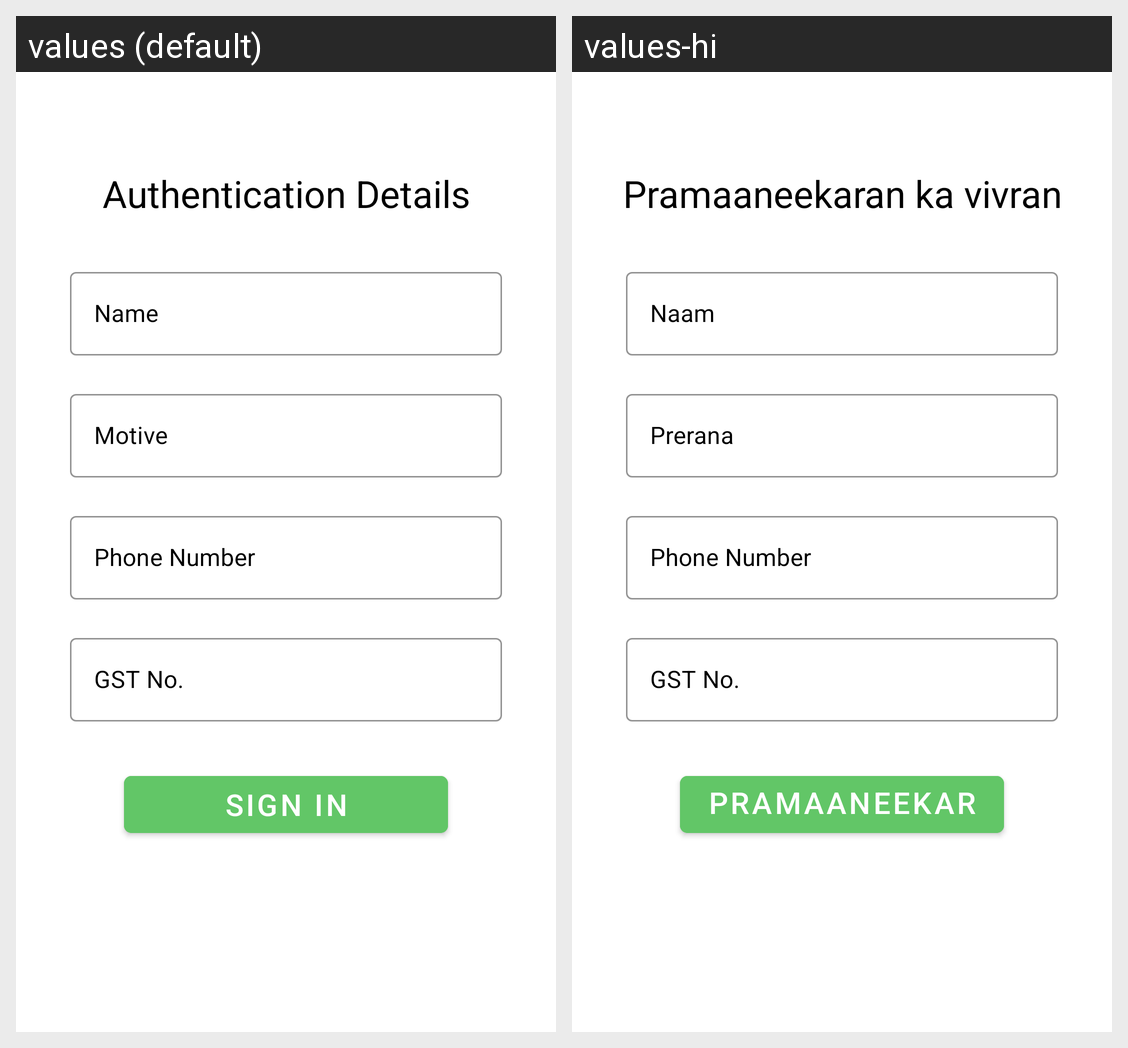

This grid shows one Android layout under two languages. Give, for every string resource on the screen, its name, the default text and each shown locale's text.
Android screen res/layout/activity_organization_auth_details.xml rendered under 2 locales, left to right: values (default), values-hi. Device: Nexus 5 (rendered at 1080×1920; each locale shown at half size, 540×960, under a caption strip naming it); theme AppTheme.
Strings drawn on this screen, with the default value and each locale's value (text and hints the layout hard-codes, and strings that could not be matched under every locale, appear in the picture but are not listed):

authentication_details
  values: Authentication Details
  values-hi: Pramaaneekaran ka vivran

name
  values: Name
  values-hi: Naam

motive
  values: Motive
  values-hi: Prerana

phone_number
  values: Phone Number
  values-hi: Phone Number

gst_no
  values: GST No.
  values-hi: GST No.

sign_in
  values: Sign In
  values-hi: Pramaaneekaran Kare
